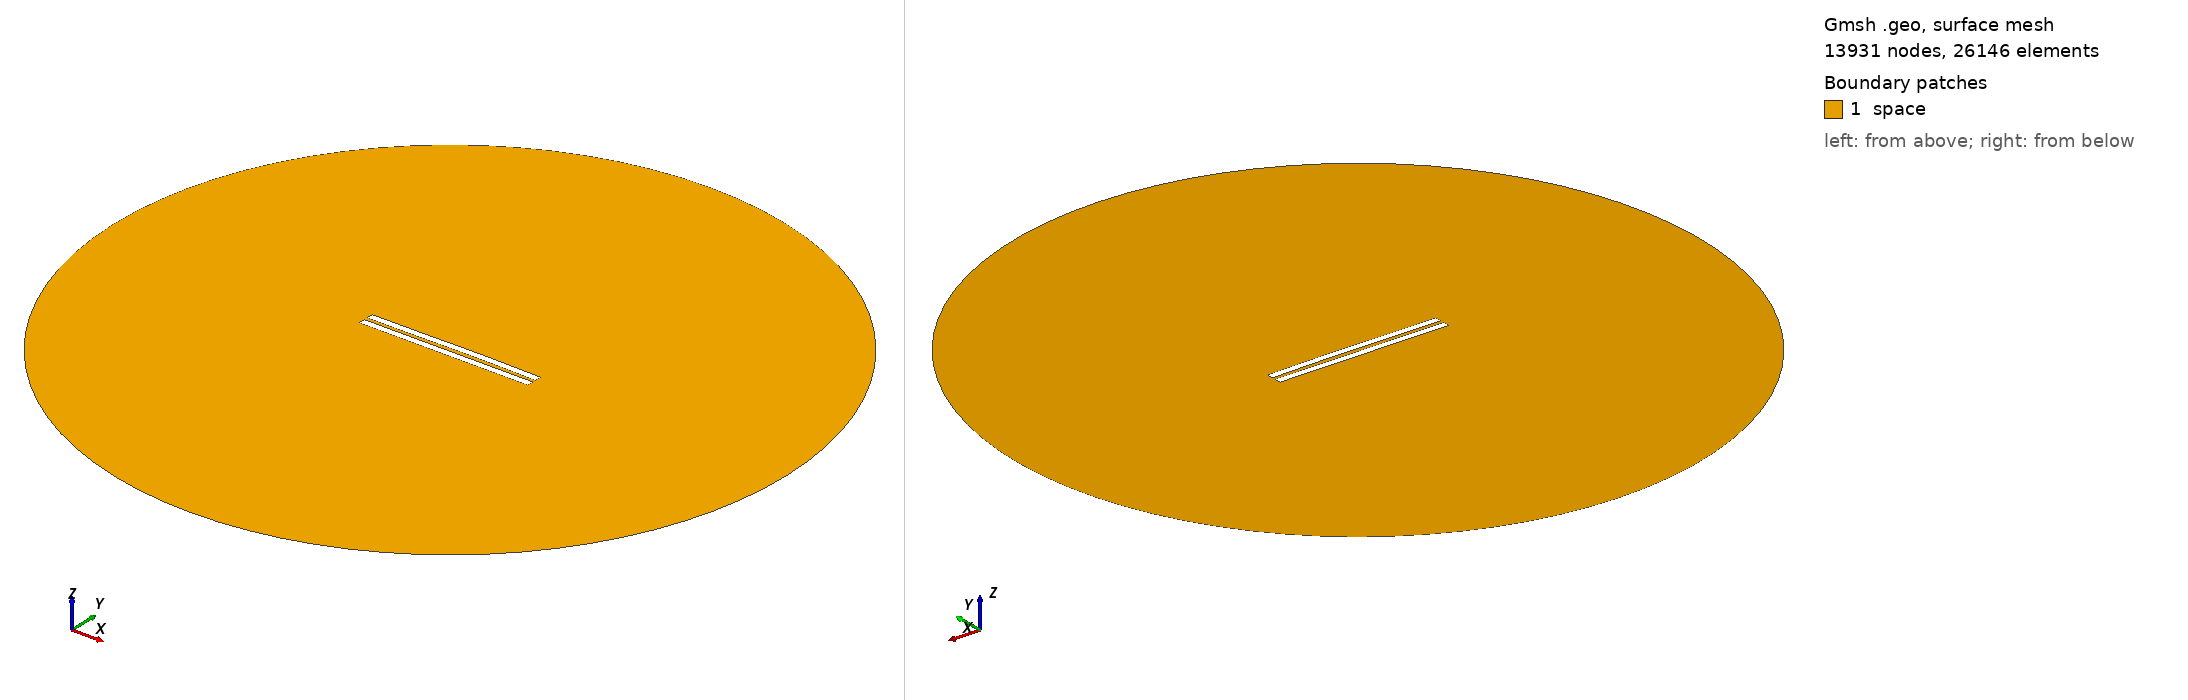

Gmsh geometry script, surface-meshed: 13931 nodes, 26146 surface elements. Boundary patches (legend numbers): 1 space. Left view from above one corner, right view from below the opposite corner. Legend entries are the model's physical surfaces. The drawing asked Gmsh for element sizes between 1% and 20% of the model's largest extent; the script's own settings can give other sizes.

=== 2358.geo (drawn) ===
//---------------------------------------
// Geometry kernel
//---------------------------------------

SetFactory("OpenCASCADE");



//---------------------------------------
// Parameters of the geometry
//---------------------------------------

// Overetch of the upper plate
overetch = 0.0;

// Distance between the plates
distance = 2.25;

// Discretization over the x axis (for the deformation)
nx = 50; 

// Length of the plate
L = 100 - overetch; 

// Number of modes
n = 4; 

// 1st mode coefficient
coeff(1) = 0.07499999999999998;
beta(1) = 0.596864 * 3.1415926535 / L;

// 2nd mode coefficient
coeff(2) = 0.15;
beta(2) = 1.49418 * 3.1415926535 / L;

// 3rd mode coefficient
coeff(3) = -0.075;
beta(3) = 2.50025 * 3.1415926535 / L;

// 4th mode coefficient
coeff(4) = 0.0;
beta(4) = 3.49999 * 3.1415926535 / L;



//---------------------------------------
// Upper plate (deformed rectangle)
//---------------------------------------

// Coordiantes of the upper plate
xmin = -50;
xmax = 50 - overetch;

// Height of the upper plate
yheight = 4 - 2 * overetch;

// Indexes of the points
UpperID[] = {};
LowerID[] = {};
LeftID[] = {};
RightID[] = {};

// Point index
p = 1;

// Horizontal edges
For i In {1:nx}
    x = xmin + (i-1)*(xmax - xmin)/(nx-1);

    y_bottom = distance / 2 + overetch;
    For j In {1:n}
        C = (Cosh(beta(j)*L) + Cos(beta(j)*L)) / (Sinh(beta(j)*L) + Sin(beta(j)*L));
        y_bottom  = y_bottom + coeff(j) * (Cosh(beta(j)*(x+50)) - Cos(beta(j)*(x+50)) - C * (Sinh(beta(j)*(x+50)) - Sin(beta(j)*(x+50))));
    EndFor

    y_top = y_bottom + yheight;

    Point(p) = {x, y_top, 0, 1.0};
    UpperID[i] = p;
    p = p + 1;

    Point(p) = {x, y_bottom, 0, 1.0};
    LowerID[i] = p;
    p = p + 1;
EndFor

// Create point lists
UpperPts[] = {}; LowerPts[] = {};
For i In {1:nx}
  UpperPts[] += {UpperID[i]};
  LowerPts[] += {LowerID[i]};
EndFor

// Build splines
Spline(1) = {UpperPts[]};
Spline(2) = {LowerPts[]};
Line(3) = {LowerPts[nx-1], UpperPts[nx-1]};
Line(4) = {LowerPts[0], UpperPts[0]};

// Build the plane surface
Curve Loop(1) = {2, 3, -1, -4};
Plane Surface(1) = {1};



//---------------------------------------
// Lower plate (rectangle)
//---------------------------------------

// Vertices
Point(1001) = {-50, -1, 0, 1.0};
Point(1002) = { 50, -1, 0, 1.0};
Point(1003) = { 50,  -5, 0, 1.0};
Point(1004) = {-50,  -5, 0, 1.0};

// Edges
Line(5) = {1001, 1002};
Line(6) = {1002, 1003};
Line(7) = {1003, 1004};
Line(8) = {1004, 1001};

// Plane surface
Line Loop(2) = {5, 6, 7, 8};
Plane Surface(2) = {2}; 



//---------------------------------------
// Outer (fictious) boundary
//---------------------------------------

// Points
Point(1005) = {0, 0, 0};       // Center
Point(1006) = {200, 0, 0};     // Start point
Point(1007) = {0, 200, 0};     // 90 degrees
Point(1008) = {-200, 0, 0};    // 180 degrees
Point(1009) = {0, -200, 0};    // 270 degrees

// Circle arcs (each needs start, center, end)
Circle(9) = {1006, 1005, 1007};
Circle(10) = {1007, 1005, 1008};
Circle(11) = {1008, 1005, 1009};
Circle(12) = {1009, 1005, 1006};

// Plane surface for the entire domain
Curve Loop(3) = {9, 10, 11, 12};
Surface(3) = {3};

// Subtract the plates from the whole domain to obtain the actual domain where we want to solve the equations
BooleanDifference{ Surface{3}; Delete; }{ Surface{1}; Surface{2}; Delete; }




//---------------------------------------
// Transfinite Lines/Curves
//---------------------------------------

// Set the number of points on the boundaries
r = 7;

// Plates
Transfinite Curve {1, 2} = 50*r Using Progression 1;
Transfinite Curve {3, 4} = 2*r Using Progression 1;
Transfinite Line {5, 7} = 50*r Using Progression 1;
Transfinite Line {6, 8} = 2*r Using Progression 1;

// Outer boundary
Transfinite Line {9, 10, 11, 12} = 20 Using Progression 1;



//---------------------------------------
// Physical groups
//---------------------------------------                

// Physical curves (boundaries)
Physical Line("force_segment", 10) = {2};
Physical Line("upper_plate", 11) = {1, 3, 4};
Physical Line("lower_plate", 12) = {5, 6, 7, 8};
Physical Line("boundary", 20) = {9, 10, 11, 12};

// Physical Surfaces
Physical Surface("space", 30) = {3};



//---------------------------------------
// 6. Generate the Mesh
//---------------------------------------

// 2D mesh generation
Mesh 2;
